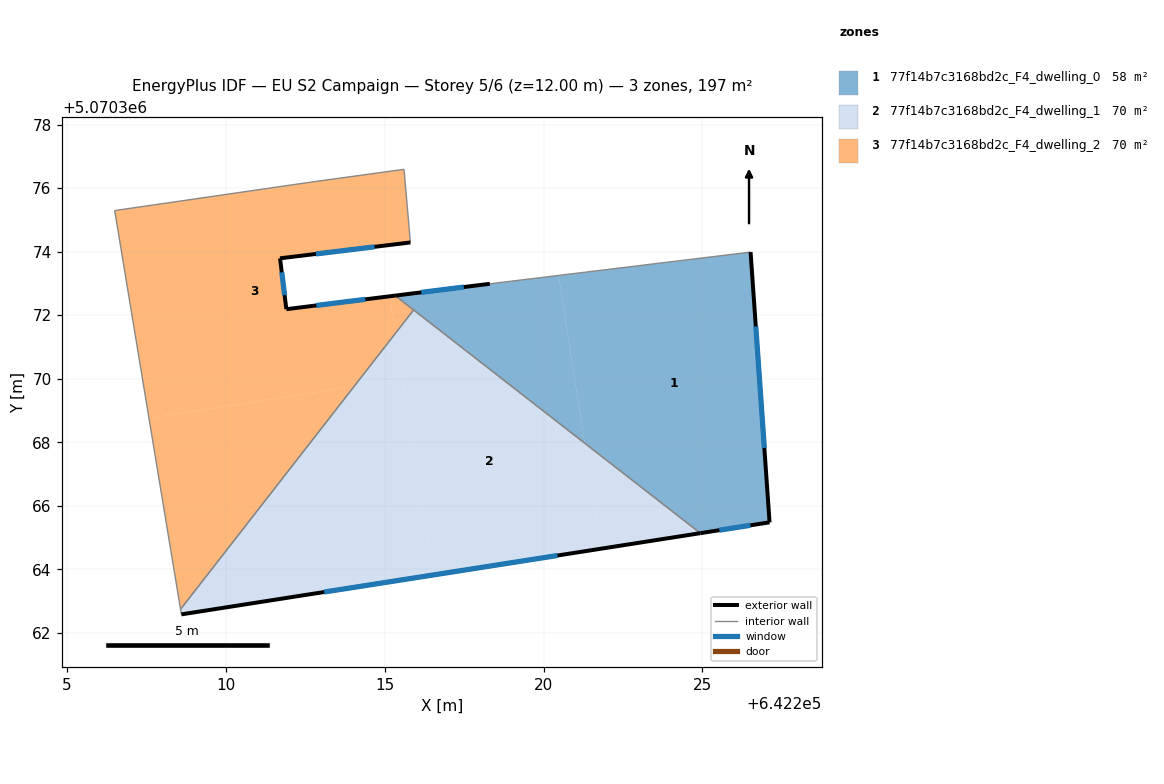
=== STOREY PLAN SPEC (per zone: floor XY polygon, exterior-wall plan segments, windows/doors) ===
zone 1: 77f14b7c3168bd2c_F4_dwelling_0  (57.8 m²)
  floor: (642226.52, 5070373.99) (642227.11, 5070365.48) (642224.93, 5070365.14) (642221.30, 5070367.97) (642220.47, 5070373.25)
  floor: (642220.47, 5070373.25) (642221.30, 5070367.97) (642215.33, 5070372.62) (642218.31, 5070372.99)
  exterior wall: (642224.93, 5070365.14) – (642227.11, 5070365.48)  [2.2 m]
    window: (642225.53, 5070365.23) – (642226.51, 5070365.39)  [1.3 m²]
  exterior wall: (642218.31, 5070372.99) – (642215.33, 5070372.62)  [3.0 m]
    window: (642217.49, 5070372.89) – (642216.15, 5070372.72)  [1.8 m²]
  exterior wall: (642227.11, 5070365.48) – (642226.52, 5070373.99)  [8.5 m]
    window: (642226.95, 5070367.82) – (642226.68, 5070371.65)  [5.2 m²]
  interior walls: 3
zone 2: 77f14b7c3168bd2c_F4_dwelling_1  (69.6 m²)
  floor: (642221.30, 5070367.97) (642221.82, 5070364.65) (642216.54, 5070363.83) (642215.34, 5070371.44) (642215.91, 5070372.17)
  floor: (642224.93, 5070365.14) (642221.82, 5070364.65) (642221.30, 5070367.97)
  floor: (642215.57, 5070370.00) (642216.54, 5070363.83) (642208.60, 5070362.58) (642208.57, 5070362.74) (642214.04, 5070369.76)
  floor: (642215.34, 5070371.44) (642215.57, 5070370.00) (642214.04, 5070369.76)
  exterior wall: (642208.60, 5070362.58) – (642224.93, 5070365.14)  [16.5 m]
    window: (642213.09, 5070363.29) – (642220.44, 5070364.44)  [10.0 m²]
  interior walls: 3
zone 3: 77f14b7c3168bd2c_F4_dwelling_2  (69.6 m²)
  floor: (642214.04, 5070369.76) (642208.57, 5070362.74) (642207.58, 5070368.75)
  floor: (642215.61, 5070376.59) (642215.81, 5070374.29) (642211.71, 5070373.79) (642211.91, 5070372.19) (642215.16, 5070372.59) (642215.34, 5070371.44) (642214.04, 5070369.76) (642207.58, 5070368.75) (642206.50, 5070375.29) (642212.71, 5070376.19)
  floor: (642215.91, 5070372.16) (642215.34, 5070371.44) (642215.16, 5070372.59) (642215.33, 5070372.62)
  exterior wall: (642211.71, 5070373.79) – (642215.81, 5070374.29)  [4.1 m]
    window: (642212.84, 5070373.93) – (642214.68, 5070374.15)  [2.5 m²]
  exterior wall: (642211.91, 5070372.19) – (642211.71, 5070373.79)  [1.6 m]
    window: (642211.85, 5070372.63) – (642211.76, 5070373.35)  [1.0 m²]
  exterior wall: (642215.33, 5070372.62) – (642211.91, 5070372.19)  [3.5 m]
    window: (642214.39, 5070372.50) – (642212.85, 5070372.31)  [2.1 m²]
  interior walls: 6

=== DERIVED (storey summary) ===
Building: EU S2 Campaign
Storey: 5 of 6  (floor level z = 12.00 m)
Storey gross floor area: 197.0 m²
Zones on this storey: 3
  - 77f14b7c3168bd2c_F4_dwelling_0: floor 57.8 m²; exterior wall 13.7 m (41.2 m²); 3 window(s) 8.3 m²; WWR 20.2%
  - 77f14b7c3168bd2c_F4_dwelling_1: floor 69.6 m²; exterior wall 16.5 m (49.6 m²); 1 window(s) 10.0 m²; WWR 20.2%
  - 77f14b7c3168bd2c_F4_dwelling_2: floor 69.6 m²; exterior wall 9.2 m (27.6 m²); 3 window(s) 5.6 m²; WWR 20.2%
Zone adjacency (shared interzone walls):
  - 77f14b7c3168bd2c_F4_dwelling_0 ↔ 77f14b7c3168bd2c_F4_dwelling_1
  - 77f14b7c3168bd2c_F4_dwelling_0 ↔ 77f14b7c3168bd2c_F4_dwelling_2
  - 77f14b7c3168bd2c_F4_dwelling_1 ↔ 77f14b7c3168bd2c_F4_dwelling_2